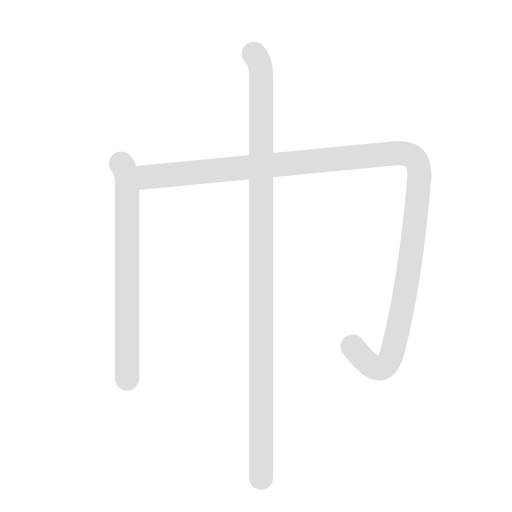
t = 0.00 s
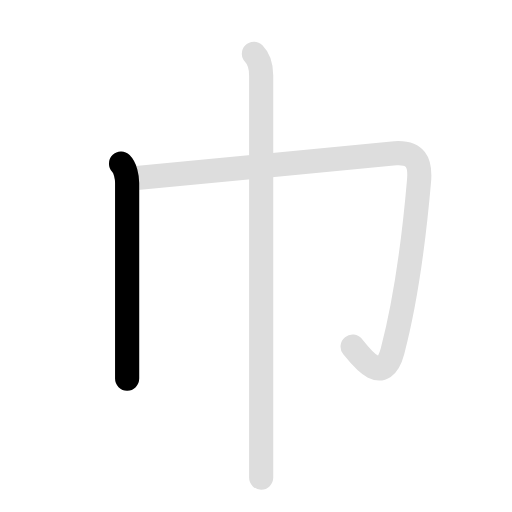
t = 0.90 s
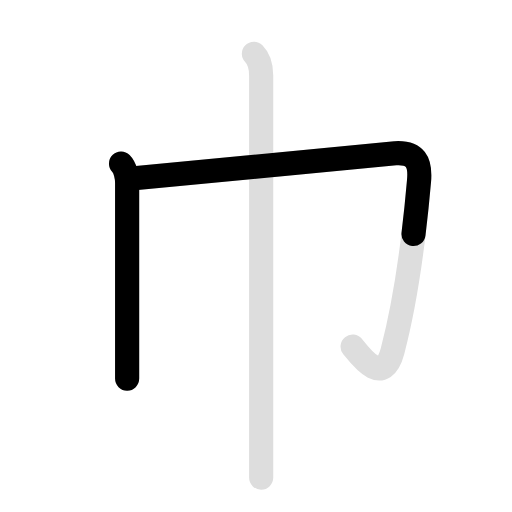
t = 2.00 s
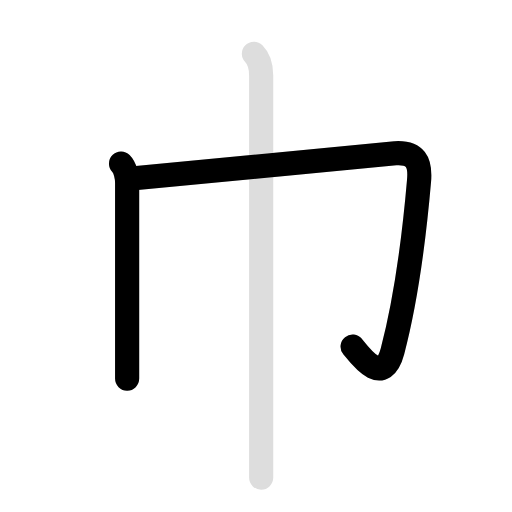
t = 2.90 s
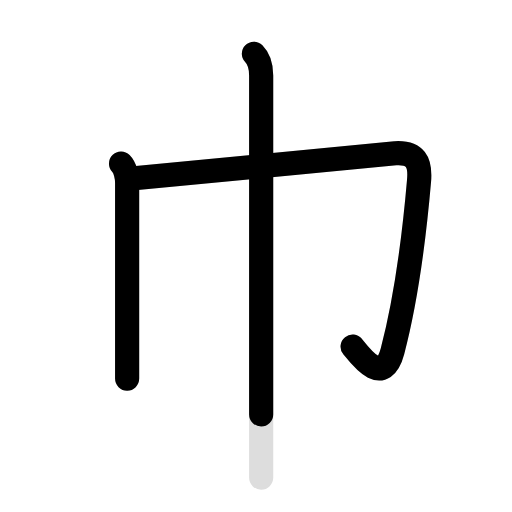
t = 4.00 s
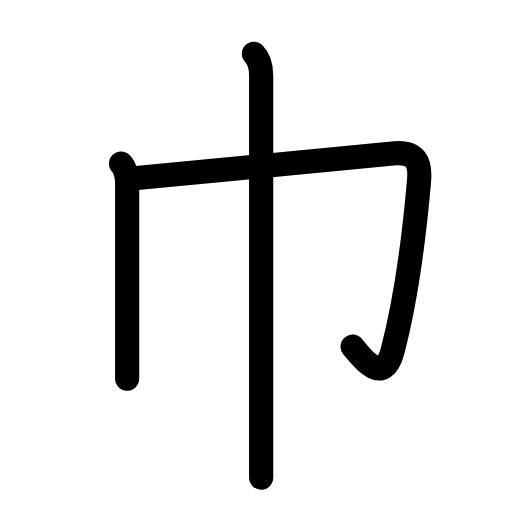
t = 4.90 s

The animated SVG that drew these frames (rendered in a browser with its animation timeline set to each time). Animation: 6 SMIL elements (animate=4,set=2); one cycle of 4.90 s, repeats indefinitely.

<svg id="kvg-05dfe" class="kanjivg" viewBox="0 0 106 106" width="106" height="106" xmlns="http://www.w3.org/2000/svg" xmlns:xlink="http://www.w3.org/1999/xlink" xml:space="preserve" version="1.1" baseProfile="full"><defs><style type="text/css">path.black{fill:none;stroke:black;stroke-width:5;stroke-linecap:round;stroke-linejoin:round;}path.grey{fill:none;stroke:#ddd;stroke-width:5;stroke-linecap:round;stroke-linejoin:round;}path.stroke{fill:none;stroke:black;stroke-width:5;stroke-linecap:round;stroke-linejoin:round;}text{font-size:16px;font-family:Segoe UI Symbol,Cambria Math,DejaVu Sans,Symbola,Quivira,STIX,Code2000;-webkit-touch-callout:none;cursor:pointer;-webkit-user-select:none;-khtml-user-select:none;-moz-user-select:none;-ms-user-select:none;user-select: none;}text:hover{color:#777;}#reset{font-weight:bold;}</style><marker id="markerStart" markerWidth="8" markerHeight="8" style="overflow:visible;"><circle cx="0" cy="0" r="1.5" style="stroke:none;fill:red;fill-opacity:0.5;"/></marker><marker id="markerEnd" style="overflow:visible;"><circle cx="0" cy="0" r="0.8" style="stroke:none;fill:blue;fill-opacity:0.5;"><animate attributeName="opacity" from="1" to="0" dur="3s" repeatCount="indefinite" /></circle></marker></defs><path d="M25.06,33.88c0.9,0.9,1.26,2.74,1.26,4c0,0.91,0,33.24,0,40.5" class="grey" /><path d="M27.25,36.97c4.75-0.31,51.04-5.04,54.59-5.24c4.16-0.23,5.26,1.76,4.91,5.74c-1,11.53-2.75,24.78-5.5,35.28c-1.89,7.21-6.25,1.5-8.25-1" class="grey" /><path d="M52.56,11.13c1.22,1.22,1.51,2.99,1.51,4.5c0,0.69,0,45.03,0,68.87c0,7.45,0,12.89,0,14.38" class="grey" /><path d="M25.06,33.88c0.9,0.9,1.26,2.74,1.26,4c0,0.91,0,33.24,0,40.5" class="stroke" stroke-dasharray="150"><animate attributeName="stroke-dashoffset" from="150" to="0" dur="1.8s" begin="0.0s" fill="freeze" /></path><path d="M27.25,36.97c4.75-0.31,51.04-5.04,54.59-5.24c4.16-0.23,5.26,1.76,4.91,5.74c-1,11.53-2.75,24.78-5.5,35.28c-1.89,7.21-6.25,1.5-8.25-1" class="stroke" stroke-dasharray="150"><set attributeName="opacity" to="0" dur="1.1s" /><animate attributeName="stroke-dashoffset" from="150" to="0" dur="1.8s" begin="1.1s" fill="freeze" /></path><path d="M52.56,11.13c1.22,1.22,1.51,2.99,1.51,4.5c0,0.69,0,45.03,0,68.87c0,7.45,0,12.89,0,14.38" class="stroke" stroke-dasharray="150"><set attributeName="opacity" to="0" dur="3.1s" /><animate attributeName="stroke-dashoffset" from="150" to="0" dur="1.8s" begin="3.1s" fill="freeze" /></path></svg>
